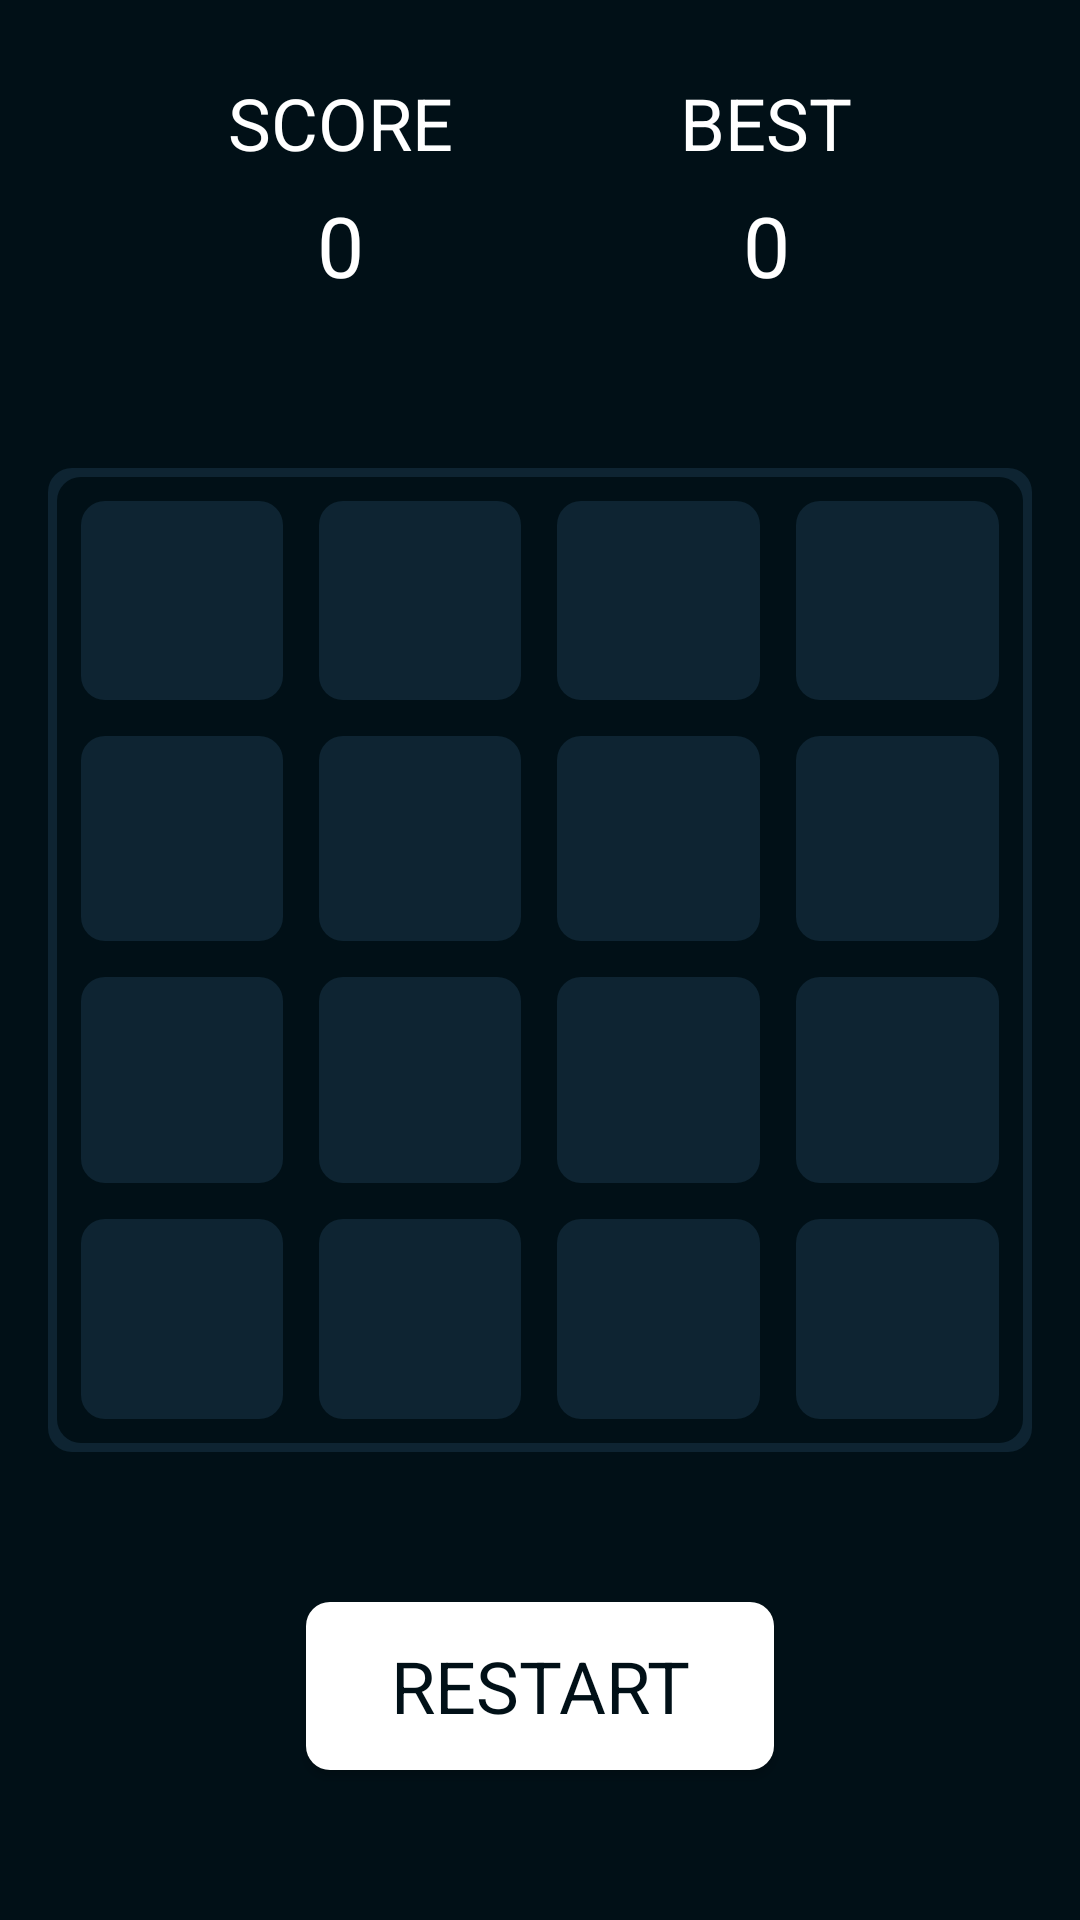

Produce the Android XML layout that renders to this screen, including the resource entries it uses.
<!-- AndroidManifest.xml: application theme Theme.B52048 -->
<!-- res/layout/activity_game.xml -->
<?xml version="1.0" encoding="utf-8"?>
<androidx.constraintlayout.widget.ConstraintLayout xmlns:android="http://schemas.android.com/apk/res/android"
    xmlns:app="http://schemas.android.com/apk/res-auto"
    xmlns:tools="http://schemas.android.com/tools"
    android:layout_width="match_parent"
    android:layout_height="match_parent"
    android:background="#011017"
    tools:context="uz.gita.b52048.ui.game.GameActivity">

    <androidx.appcompat.widget.LinearLayoutCompat
        android:id="@+id/mainView"
        android:layout_width="match_parent"
        android:layout_height="0dp"
        android:layout_margin="16dp"
        android:background="@drawable/bg_background"
        android:orientation="vertical"
        android:padding="3dp"
        app:layout_constraintBottom_toBottomOf="parent"
        app:layout_constraintDimensionRatio="1:1"
        app:layout_constraintTop_toTopOf="parent">

        <androidx.appcompat.widget.LinearLayoutCompat
            android:layout_width="match_parent"
            android:layout_height="0dp"
            android:layout_weight="1"
            android:paddingHorizontal="2dp"
            android:paddingTop="2dp"
            android:background="@drawable/bg_topback">

            <TextView
                style="@style/PlayButton"
                tools:text="0" />

            <TextView
                style="@style/PlayButton"
                tools:text="0" />

            <TextView
                style="@style/PlayButton"
                tools:text="0" />

            <TextView
                style="@style/PlayButton"
                tools:text="0" />
        </androidx.appcompat.widget.LinearLayoutCompat>

        <androidx.appcompat.widget.LinearLayoutCompat
            android:layout_width="match_parent"
            android:layout_height="0dp"
            android:layout_weight="1"
            android:paddingHorizontal="2dp"
            android:background="#011017">

            <TextView
                style="@style/PlayButton"
                tools:text="0" />

            <TextView
                style="@style/PlayButton"
                tools:text="0" />

            <TextView
                style="@style/PlayButton"
                tools:text="0" />

            <TextView
                style="@style/PlayButton"
                tools:text="0" />
        </androidx.appcompat.widget.LinearLayoutCompat>

        <androidx.appcompat.widget.LinearLayoutCompat
            android:layout_width="match_parent"
            android:layout_height="0dp"
            android:layout_weight="1"
            android:paddingHorizontal="2dp"
            android:background="#011017">

            <TextView
                style="@style/PlayButton"
                tools:text="0" />

            <TextView
                style="@style/PlayButton"
                tools:text="0" />

            <TextView
                style="@style/PlayButton"
                tools:text="0" />

            <TextView
                style="@style/PlayButton"
                tools:text="0" />
        </androidx.appcompat.widget.LinearLayoutCompat>

        <androidx.appcompat.widget.LinearLayoutCompat

            android:layout_width="match_parent"
            android:layout_height="0dp"
            android:layout_weight="1"
            android:paddingBottom="2dp"
            android:paddingHorizontal="2dp"
            android:background="@drawable/bg_bottomback">

            <TextView
                style="@style/PlayButton"
                tools:text="0" />

            <TextView
                style="@style/PlayButton"
                tools:text="0" />

            <TextView
                style="@style/PlayButton"
                tools:text="0" />

            <TextView
                style="@style/PlayButton"
                tools:text="0" />
        </androidx.appcompat.widget.LinearLayoutCompat>

    </androidx.appcompat.widget.LinearLayoutCompat>

    <androidx.appcompat.widget.AppCompatTextView
        android:id="@+id/score"
        android:layout_width="wrap_content"
        android:layout_height="wrap_content"
        android:text="score"
        app:layout_constraintVertical_bias="0.2"
        android:textAllCaps="true"
        android:textColor="@color/white"
        android:textSize="24sp"
        style="@style/lilit"
        app:layout_constraintBottom_toTopOf="@+id/mainView"
        app:layout_constraintEnd_toStartOf="@+id/best"
        app:layout_constraintStart_toStartOf="parent"
        app:layout_constraintTop_toTopOf="parent" />

    <androidx.appcompat.widget.AppCompatTextView
        android:id="@+id/text_score"
        android:layout_width="wrap_content"
        android:layout_height="wrap_content"
        app:layout_constraintStart_toStartOf="@id/score"
        app:layout_constraintEnd_toEndOf="@id/score"
        app:layout_constraintTop_toBottomOf="@id/score"
        android:textColor="@color/white"
        android:layout_marginTop="6dp"
        android:text="0"
        style="@style/lilit"
        android:textSize="28sp"/>

    <androidx.appcompat.widget.AppCompatTextView
        android:id="@+id/best"
        android:layout_width="wrap_content"
        android:layout_height="wrap_content"
        android:text="best"
        android:textAllCaps="true"
        android:textColor="@color/white"
        android:textSize="24sp"
        style="@style/lilit"
        app:layout_constraintBottom_toBottomOf="@+id/score"
        app:layout_constraintEnd_toEndOf="parent"
        app:layout_constraintStart_toEndOf="@id/score"
        app:layout_constraintTop_toTopOf="@+id/score" />

    <androidx.appcompat.widget.AppCompatTextView
        android:id="@+id/text_best"
        android:layout_width="wrap_content"
        android:layout_height="wrap_content"
        app:layout_constraintStart_toStartOf="@id/best"
        app:layout_constraintEnd_toEndOf="@id/best"
        app:layout_constraintTop_toBottomOf="@id/best"
        android:textColor="@color/white"
        android:layout_marginTop="6dp"
        android:text="0"
        style="@style/lilit"
        android:textSize="28sp"/>

    <androidx.appcompat.widget.AppCompatButton
        android:id="@+id/button_reset"
        android:layout_width="156dp"
        android:layout_height="56dp"
        app:layout_constraintStart_toStartOf="parent"
        app:layout_constraintEnd_toEndOf="parent"
        app:layout_constraintBottom_toBottomOf="parent"
        app:layout_constraintTop_toBottomOf="@id/mainView"
        android:background="@drawable/bg_restart"
        android:text="restart"
        android:textAllCaps="true"
        style="@style/lilit"
        android:textSize="24sp"
        android:textColor="#011017"/>

    <androidx.appcompat.widget.AppCompatImageView
        android:id="@+id/button_before"
        android:layout_width="wrap_content"
        android:layout_height="wrap_content"
        app:layout_constraintTop_toTopOf="parent"
        app:layout_constraintStart_toStartOf="parent"
        android:background="@drawable/before"
        android:layout_margin="8dp"
        android:clickable="true"
        android:focusable="true"
        android:padding="8dp"
        android:src="@drawable/baseline_arrow_back_ios_new_24"/>

</androidx.constraintlayout.widget.ConstraintLayout>
<!-- resources referenced by this layout -->
<resources>
  <color name="white">#FFFFFFFF</color>
  <!-- drawable before (drawable) -->
  <?xml version="1.0" encoding="utf-8"?>
  <selector xmlns:android="http://schemas.android.com/apk/res/android">
      <item android:state_pressed="true">
          <shape android:shape="rectangle">
              <solid android:color="#51000000"/>
              <corners android:radius="22dp"/>
          </shape>
      </item>
  
  </selector>
  <!-- drawable bg_background (drawable) -->
  <?xml version="1.0" encoding="utf-8"?>
  <selector xmlns:android="http://schemas.android.com/apk/res/android">
      <item>
          <shape>
              <corners android:radius="8dp"/>
              <solid android:color="#0E2432"/>
          </shape>
      </item>
  </selector>
  <!-- drawable bg_bottomback (drawable) -->
  <?xml version="1.0" encoding="utf-8"?>
  <selector xmlns:android="http://schemas.android.com/apk/res/android">
      <item>
          <shape>
              <corners android:bottomRightRadius="8dp" android:bottomLeftRadius="8dp"/>
              <solid android:color="#011017"/>
          </shape>
      </item>
  </selector>
  <!-- drawable bg_restart (drawable) -->
  <?xml version="1.0" encoding="utf-8"?>
  <selector xmlns:android="http://schemas.android.com/apk/res/android">
  
      <item android:state_pressed="true">
          <shape>
              <solid android:color="#9FFFFFFF"/>
              <corners android:radius="8dp"/>
          </shape>
      </item>
  
      <item>
          <shape>
              <solid android:color="@color/white"/>
              <corners android:radius="8dp"/>
          </shape>
      </item>
  </selector>
  <!-- drawable bg_topback (drawable) -->
  <?xml version="1.0" encoding="utf-8"?>
  <selector xmlns:android="http://schemas.android.com/apk/res/android">
      <item>
          <shape>
              <corners android:topRightRadius="8dp" android:topLeftRadius="8dp"/>
              <solid android:color="#011017"/>
          </shape>
      </item>
  </selector>
  <style name="PlayButton">
          <item name="android:layout_height">match_parent</item>
          <item name="android:layout_weight">1</item>
          <item name="android:layout_width">0dp</item>
          <item name="android:layout_margin">6dp</item>
          <item name="fontFamily">@raw/lilit</item>
          <item name="android:background">@drawable/bg_item_0</item>
          <item name="android:gravity">center</item>
          <item name="android:textColor">@android:color/white</item>
          <item name="android:textSize">32sp</item>
  
      </style>
  <style name="lilit">
          <item name="fontFamily">@raw/lilit</item>
      </style>
  <style name="Theme.B52048" parent="Theme.MaterialComponents.DayNight.NoActionBar">
          
          <item name="colorPrimary">@color/purple_500</item>
          <item name="colorPrimaryVariant">@color/purple_700</item>
          <item name="colorOnPrimary">@color/white</item>
          
          <item name="colorSecondary">@color/teal_200</item>
          <item name="colorSecondaryVariant">@color/teal_700</item>
          <item name="colorOnSecondary">@color/black</item>
          
          <item name="android:statusBarColor">?attr/colorPrimaryVariant</item>
          
  
          <item name="android:splitMotionEvents">false</item>
          <item name="android:windowEnableSplitTouch">false</item>
      </style>
  <!-- drawable bg_item_0 (drawable) -->
  <?xml version="1.0" encoding="utf-8"?>
  <shape xmlns:android="http://schemas.android.com/apk/res/android">
      <corners android:radius="8dp"/>
      <solid android:color="#0E2432"/>
  
  </shape>
  <color name="purple_500">#FF6200EE</color>
  <color name="purple_700">#011017</color>
  <color name="teal_200">#FF03DAC5</color>
  <color name="teal_700">#FF018786</color>
  <color name="black">#FF000000</color>
</resources>
